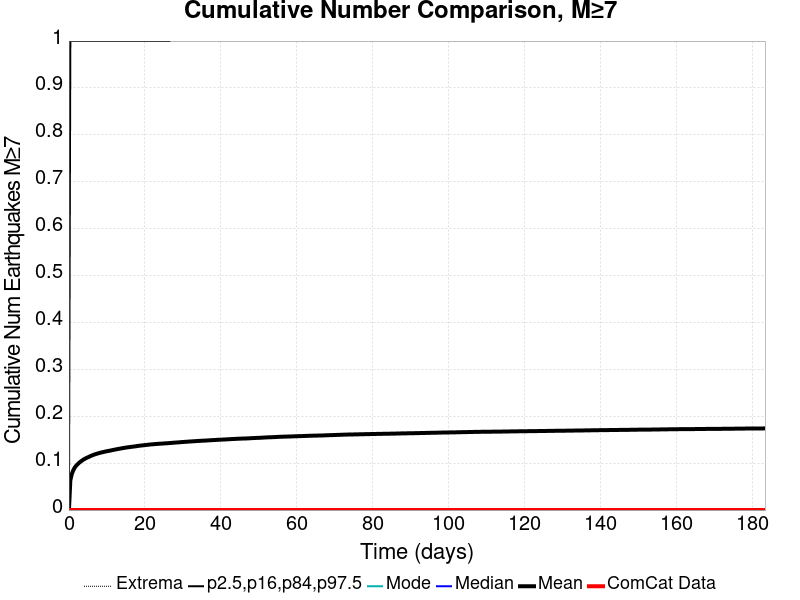

The data file committed next to this chart (first rows):
Time (days), ComCat Data, Simulation Mean, Simulation Median, Simulation Mode, Simulation Minimum, Simulation Maximum, 2.5 %-ile, 16 %-ile, 84 %-ile, 97.5 %-ile
0.0, 0.0, 0.0, 0.0, 0.0, 0.0, 0.0, 0.0, 0.0, 0.0, 0.0
0.3673, 0.0, 0.06319, 0.0, 0.0, 0.0, 7.0, 0.0, 0.0, 0.0, 1.0
0.7345, 0.0, 0.07623, 0.0, 0.0, 0.0, 7.0, 0.0, 0.0, 0.0, 1.0
1.102, 0.0, 0.08415, 0.0, 0.0, 0.0, 7.0, 0.0, 0.0, 0.0, 1.0
1.469, 0.0, 0.08986, 0.0, 0.0, 0.0, 7.0, 0.0, 0.0, 0.0, 1.0
1.836, 0.0, 0.09391, 0.0, 0.0, 0.0, 8.0, 0.0, 0.0, 0.0, 1.0
2.204, 0.0, 0.09704, 0.0, 0.0, 0.0, 10.0, 0.0, 0.0, 0.0, 1.0
2.571, 0.0, 0.1, 0.0, 0.0, 0.0, 10.0, 0.0, 0.0, 0.0, 1.0
2.938, 0.0, 0.1026, 0.0, 0.0, 0.0, 10.0, 0.0, 0.0, 0.0, 1.0
3.305, 0.0, 0.1047, 0.0, 0.0, 0.0, 10.0, 0.0, 0.0, 0.0, 1.0
3.673, 0.0, 0.1068, 0.0, 0.0, 0.0, 10.0, 0.0, 0.0, 0.0, 1.0
4.04, 0.0, 0.1087, 0.0, 0.0, 0.0, 11.0, 0.0, 0.0, 0.0, 1.0
4.407, 0.0, 0.1103, 0.0, 0.0, 0.0, 11.0, 0.0, 0.0, 0.0, 1.0
4.774, 0.0, 0.1118, 0.0, 0.0, 0.0, 11.0, 0.0, 0.0, 0.0, 1.0
5.142, 0.0, 0.113, 0.0, 0.0, 0.0, 11.0, 0.0, 0.0, 0.0, 1.0
5.509, 0.0, 0.1145, 0.0, 0.0, 0.0, 11.0, 0.0, 0.0, 0.0, 1.0
5.876, 0.0, 0.1158, 0.0, 0.0, 0.0, 11.0, 0.0, 0.0, 0.0, 1.0
6.243, 0.0, 0.117, 0.0, 0.0, 0.0, 11.0, 0.0, 0.0, 0.0, 1.0
6.611, 0.0, 0.1182, 0.0, 0.0, 0.0, 11.0, 0.0, 0.0, 0.0, 1.0
6.978, 0.0, 0.1192, 0.0, 0.0, 0.0, 11.0, 0.0, 0.0, 0.0, 1.0
7.345, 0.0, 0.1201, 0.0, 0.0, 0.0, 11.0, 0.0, 0.0, 0.0, 1.0
7.712, 0.0, 0.121, 0.0, 0.0, 0.0, 11.0, 0.0, 0.0, 0.0, 1.0
8.08, 0.0, 0.1217, 0.0, 0.0, 0.0, 11.0, 0.0, 0.0, 0.0, 1.0
8.447, 0.0, 0.1226, 0.0, 0.0, 0.0, 11.0, 0.0, 0.0, 0.0, 1.0
8.814, 0.0, 0.1233, 0.0, 0.0, 0.0, 11.0, 0.0, 0.0, 0.0, 1.0
9.181, 0.0, 0.1239, 0.0, 0.0, 0.0, 11.0, 0.0, 0.0, 0.0, 1.0
9.549, 0.0, 0.1247, 0.0, 0.0, 0.0, 11.0, 0.0, 0.0, 0.0, 1.0
9.916, 0.0, 0.1254, 0.0, 0.0, 0.0, 11.0, 0.0, 0.0, 0.0, 1.0
10.28, 0.0, 0.1259, 0.0, 0.0, 0.0, 11.0, 0.0, 0.0, 0.0, 1.0
10.65, 0.0, 0.1265, 0.0, 0.0, 0.0, 12.0, 0.0, 0.0, 0.0, 1.0
11.02, 0.0, 0.1271, 0.0, 0.0, 0.0, 12.0, 0.0, 0.0, 0.0, 1.0
11.38, 0.0, 0.1277, 0.0, 0.0, 0.0, 12.0, 0.0, 0.0, 0.0, 1.0
11.75, 0.0, 0.1284, 0.0, 0.0, 0.0, 12.0, 0.0, 0.0, 0.0, 1.0
12.12, 0.0, 0.129, 0.0, 0.0, 0.0, 12.0, 0.0, 0.0, 0.0, 1.0
12.49, 0.0, 0.1296, 0.0, 0.0, 0.0, 12.0, 0.0, 0.0, 0.0, 1.0
12.85, 0.0, 0.1301, 0.0, 0.0, 0.0, 12.0, 0.0, 0.0, 0.0, 1.0
13.22, 0.0, 0.1307, 0.0, 0.0, 0.0, 12.0, 0.0, 0.0, 0.0, 1.0
13.59, 0.0, 0.1312, 0.0, 0.0, 0.0, 12.0, 0.0, 0.0, 0.0, 1.0
13.96, 0.0, 0.1318, 0.0, 0.0, 0.0, 12.0, 0.0, 0.0, 0.0, 1.0
14.32, 0.0, 0.1323, 0.0, 0.0, 0.0, 12.0, 0.0, 0.0, 0.0, 1.0
14.69, 0.0, 0.1328, 0.0, 0.0, 0.0, 12.0, 0.0, 0.0, 0.0, 1.0
15.06, 0.0, 0.1332, 0.0, 0.0, 0.0, 12.0, 0.0, 0.0, 0.0, 1.0
15.42, 0.0, 0.1337, 0.0, 0.0, 0.0, 12.0, 0.0, 0.0, 0.0, 1.0
15.79, 0.0, 0.1341, 0.0, 0.0, 0.0, 12.0, 0.0, 0.0, 0.0, 1.0
16.16, 0.0, 0.1345, 0.0, 0.0, 0.0, 12.0, 0.0, 0.0, 0.0, 1.0
16.53, 0.0, 0.1349, 0.0, 0.0, 0.0, 12.0, 0.0, 0.0, 0.0, 1.0
16.89, 0.0, 0.1353, 0.0, 0.0, 0.0, 12.0, 0.0, 0.0, 0.0, 1.0
17.26, 0.0, 0.1356, 0.0, 0.0, 0.0, 12.0, 0.0, 0.0, 0.0, 1.0
17.63, 0.0, 0.136, 0.0, 0.0, 0.0, 12.0, 0.0, 0.0, 0.0, 1.0
18, 0.0, 0.1366, 0.0, 0.0, 0.0, 12.0, 0.0, 0.0, 0.0, 1.0
18.36, 0.0, 0.137, 0.0, 0.0, 0.0, 12.0, 0.0, 0.0, 0.0, 1.0
18.73, 0.0, 0.1374, 0.0, 0.0, 0.0, 12.0, 0.0, 0.0, 0.0, 1.0
19.1, 0.0, 0.1377, 0.0, 0.0, 0.0, 12.0, 0.0, 0.0, 0.0, 1.0
19.46, 0.0, 0.138, 0.0, 0.0, 0.0, 12.0, 0.0, 0.0, 0.0, 1.0
19.83, 0.0, 0.1383, 0.0, 0.0, 0.0, 12.0, 0.0, 0.0, 0.0, 1.0
20.2, 0.0, 0.1387, 0.0, 0.0, 0.0, 12.0, 0.0, 0.0, 0.0, 1.0
20.57, 0.0, 0.1391, 0.0, 0.0, 0.0, 12.0, 0.0, 0.0, 0.0, 1.0
20.93, 0.0, 0.1393, 0.0, 0.0, 0.0, 12.0, 0.0, 0.0, 0.0, 1.0
21.3, 0.0, 0.1398, 0.0, 0.0, 0.0, 12.0, 0.0, 0.0, 0.0, 1.0
21.67, 0.0, 0.14, 0.0, 0.0, 0.0, 12.0, 0.0, 0.0, 0.0, 1.0
... 440 more rows
